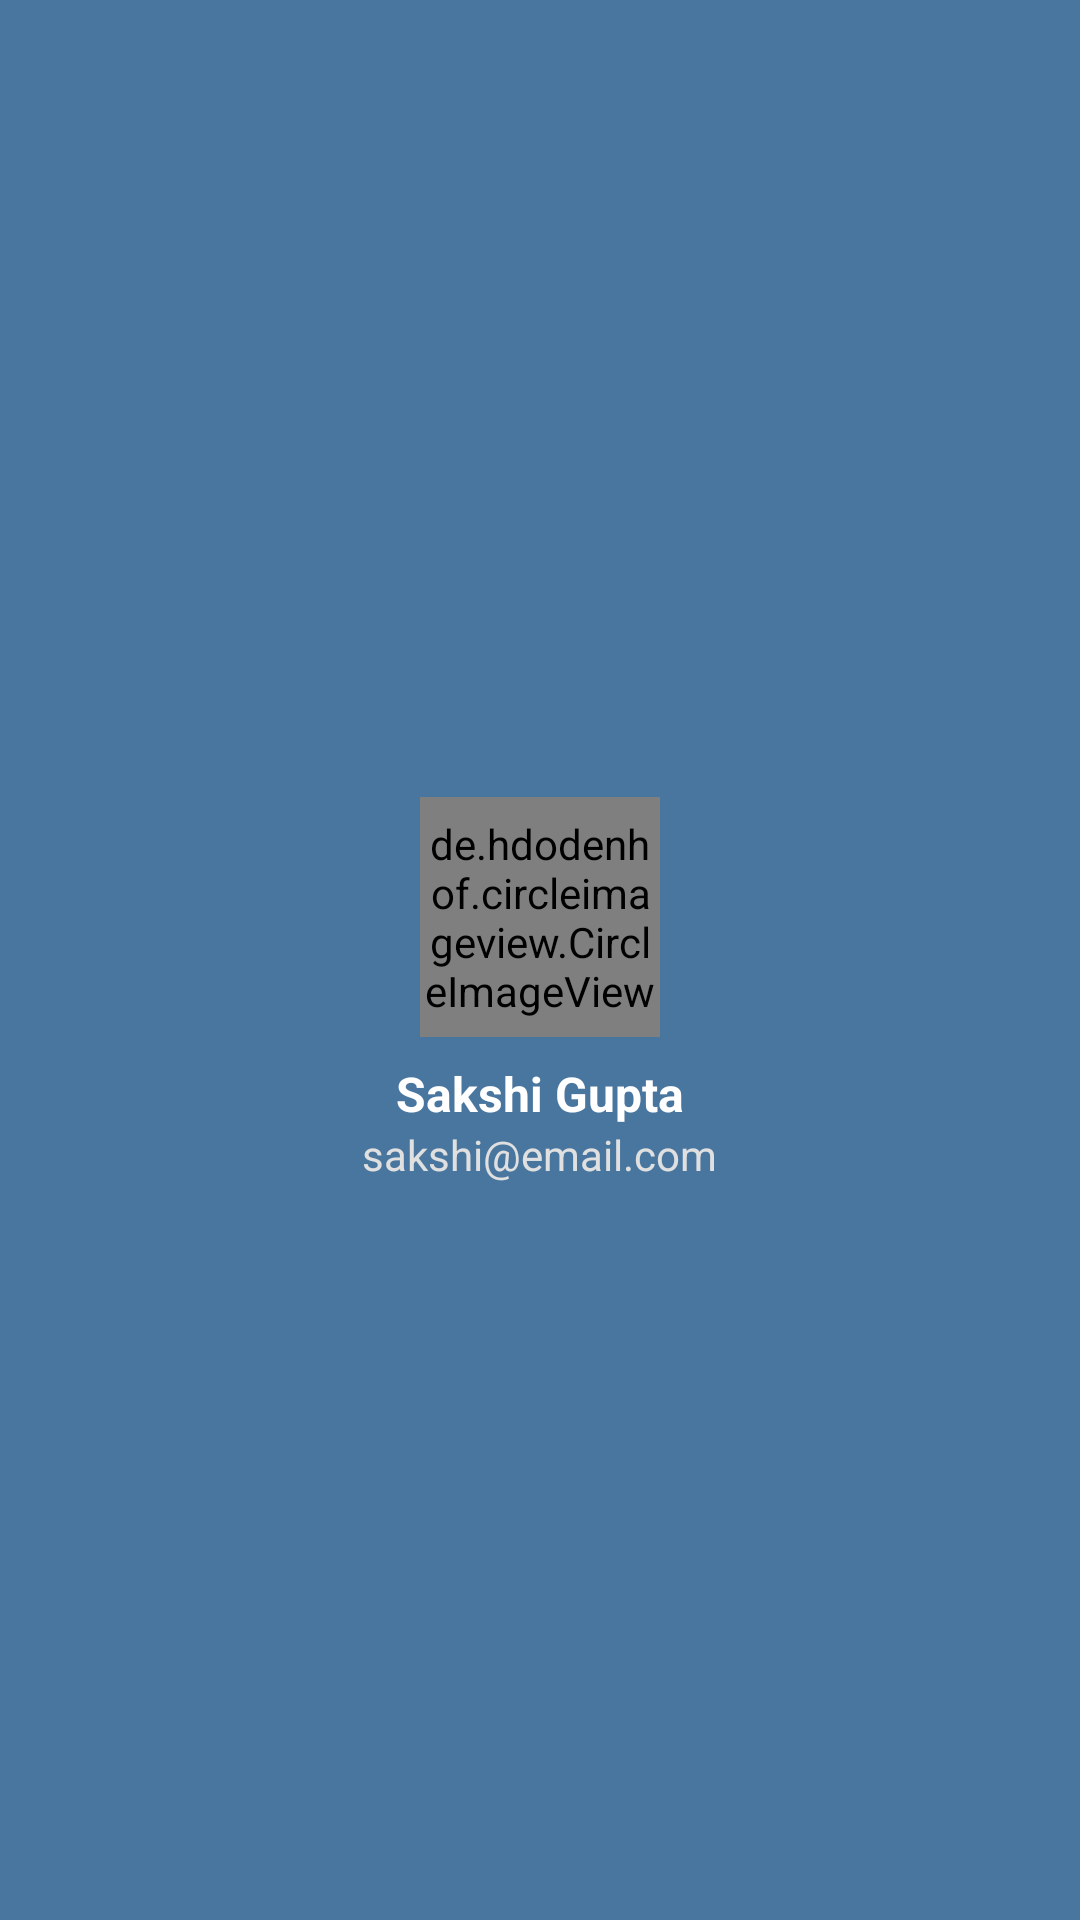

Layout XML and referenced resources for this Android screen:
<!-- AndroidManifest.xml: application theme Theme.LearnCodeX -->
<!-- res/layout/nav_header_menu.xml -->
<?xml version="1.0" encoding="utf-8"?>
<LinearLayout xmlns:android="http://schemas.android.com/apk/res/android"
    android:layout_width="match_parent"
    android:layout_height="180dp"
    android:orientation="vertical"
    android:background="#49769F"
    android:gravity="center"
    android:padding="16dp">


    <de.hdodenhof.circleimageview.CircleImageView
        android:id="@+id/userProfileImage"
        android:layout_width="80dp"
        android:layout_height="80dp"
        android:layout_gravity="center"
        android:scaleType="centerCrop"
        android:layout_marginTop="20dp"/>



    <TextView
        android:id="@+id/userNameText"
        android:layout_width="wrap_content"
        android:layout_height="wrap_content"
        android:text="Sakshi Gupta"
        android:textColor="#FFFFFF"
        android:textStyle="bold"
        android:textSize="16sp"
        android:layout_marginTop="8dp"/>

    <TextView
        android:id="@+id/userEmailText"
        android:layout_width="wrap_content"
        android:layout_height="wrap_content"
        android:text="sakshi@email.com"
        android:textColor="#E0E0E0"
        android:textSize="14sp" />
</LinearLayout>
<!-- resources referenced by this layout -->
<resources>
  <style name="Theme.LearnCodeX" parent="Theme.MaterialComponents.DayNight.NoActionBar">
      
  </style>
</resources>
